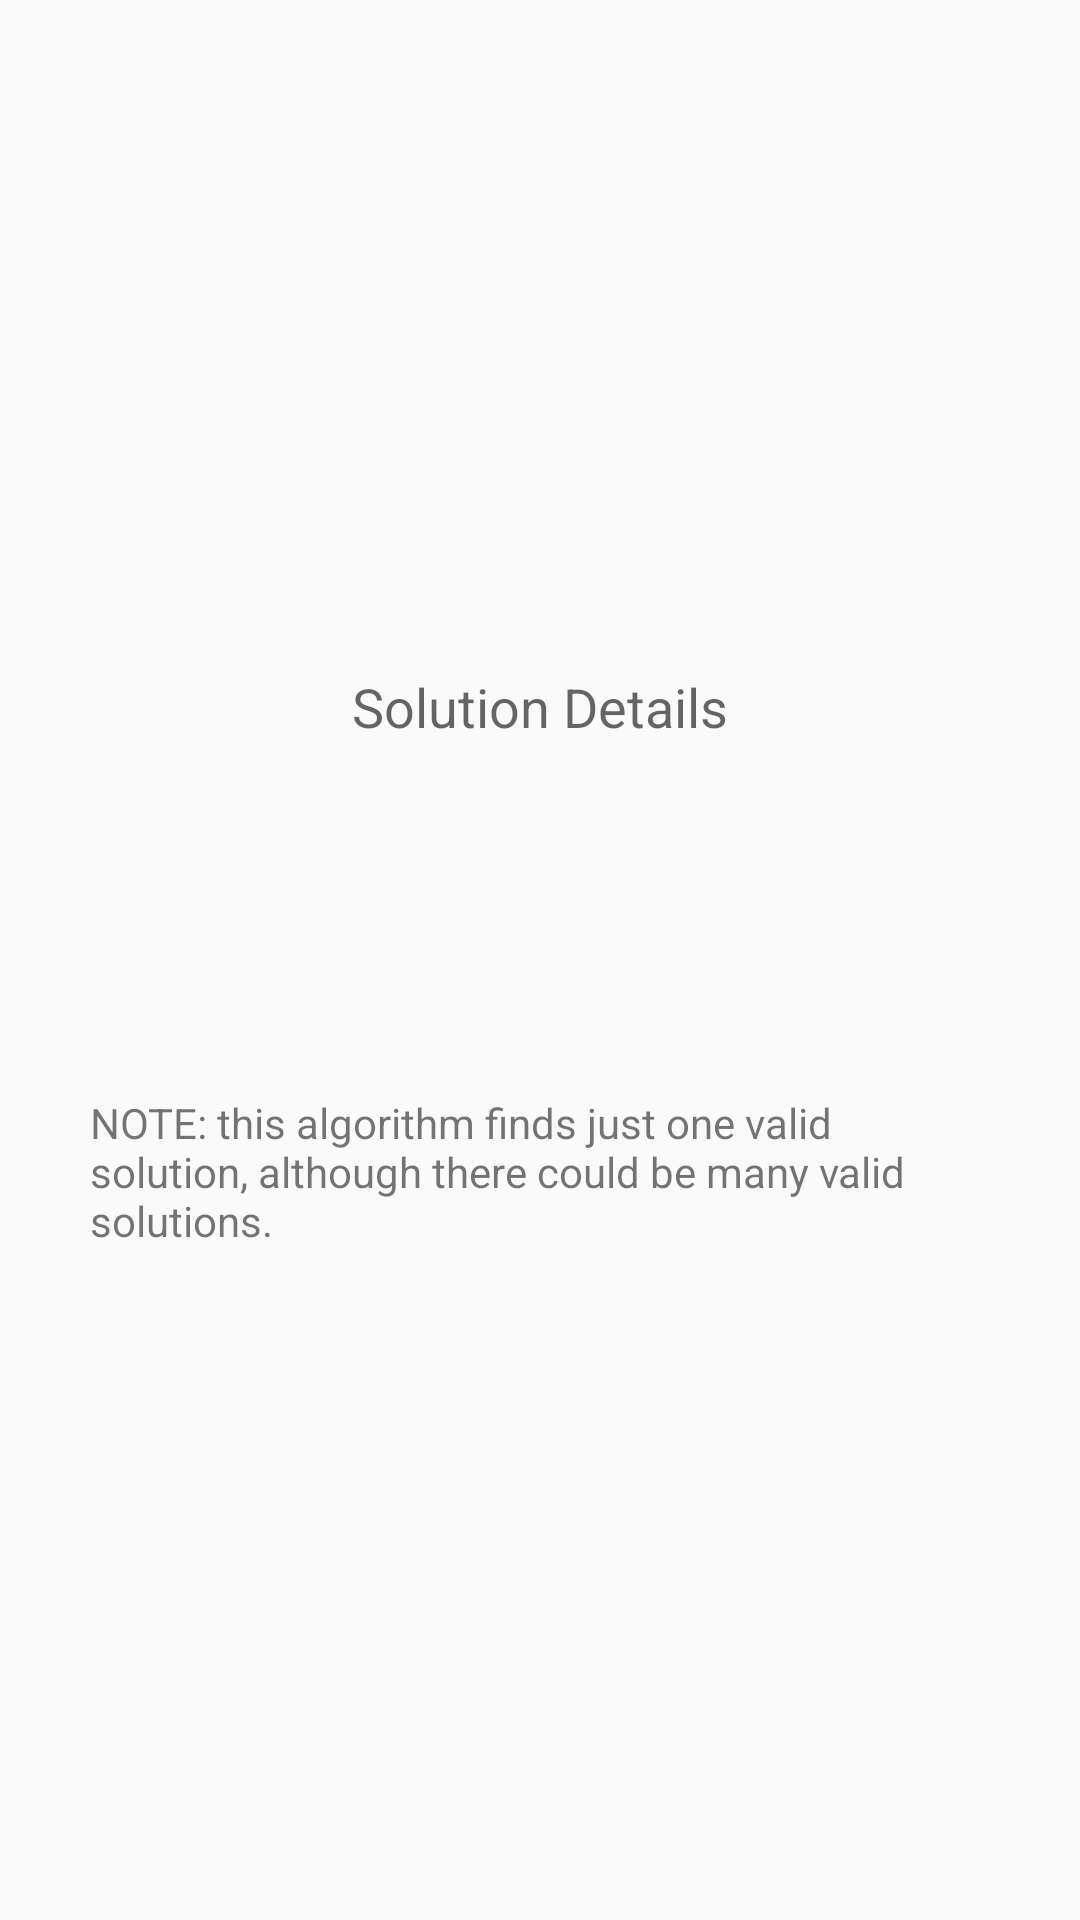

Layout XML and referenced resources for this Android screen:
<!-- AndroidManifest.xml: application theme AppTheme -->
<!-- res/layout/solution_details_dialog.xml -->
<?xml version="1.0" encoding="utf-8"?>
<LinearLayout xmlns:android="http://schemas.android.com/apk/res/android"
    android:orientation="vertical" android:layout_width="300dp"
    android:layout_height="400dp"
    android:gravity="center"
    android:padding="30dp">

    <TextView
        android:text="@string/solnDetailsTitle"
        android:textAppearance="@style/TextAppearance.AppCompat.Medium"
        android:layout_width="match_parent"
        android:layout_height="wrap_content"
        android:textAlignment="center"
        android:layout_marginBottom="30dp"/>
    <TextView
        android:id="@+id/tv_solveStatus"
        android:layout_width="match_parent"
        android:layout_height="wrap_content"/>
    <TextView
        android:id="@+id/tv_numIter"
        android:layout_width="match_parent"
        android:layout_height="wrap_content"/>
    <TextView
        android:id="@+id/tv_numBT"
        android:layout_width="match_parent"
        android:layout_height="wrap_content"/>

    <TextView
        android:layout_marginTop="30dp"
        android:text="@string/note"
        android:layout_width="match_parent"
        android:layout_height="wrap_content"/>

</LinearLayout>
<!-- resources referenced by this layout -->
<resources>
  <string name="note">NOTE: this algorithm finds just one valid solution, although there could be many valid solutions.</string>
  <string name="solnDetailsTitle">Solution Details</string>
  <style name="AppTheme" parent="Theme.AppCompat.Light.NoActionBar">
          
          <item name="colorPrimary">@color/colorPrimary</item>
          <item name="colorPrimaryDark">@color/colorPrimaryDark</item>
          <item name="colorAccent">@color/colorAccent</item>
      </style>
  <color name="colorPrimary">#008577</color>
  <color name="colorPrimaryDark">#00574B</color>
  <color name="colorAccent">#D81B60</color>
</resources>
